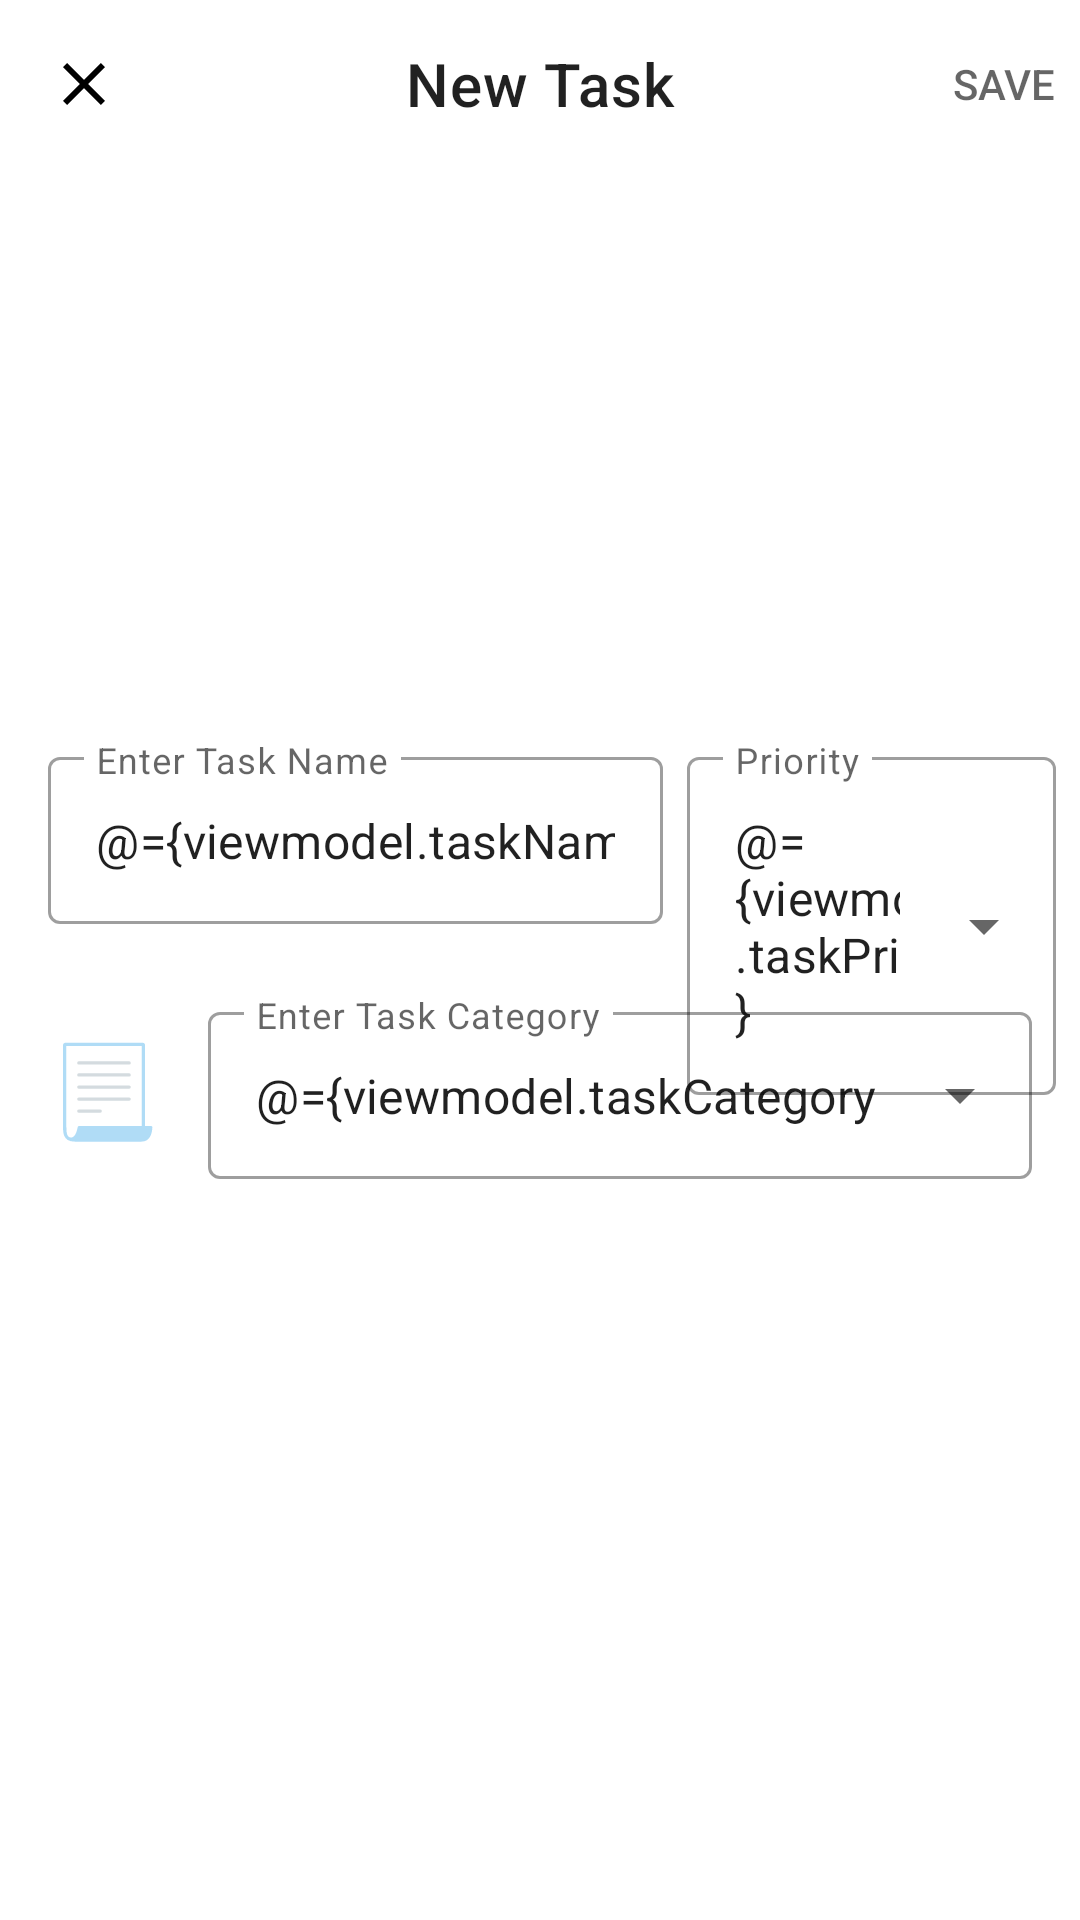

Produce the Android XML layout that renders to this screen, including the resource entries it uses.
<!-- AndroidManifest.xml: application theme Theme.Todo -->
<!-- res/layout/dialog_new_task.xml -->
<?xml version="1.0" encoding="utf-8"?>
<layout xmlns:android="http://schemas.android.com/apk/res/android"
    xmlns:app="http://schemas.android.com/apk/res-auto"
    xmlns:tools="http://schemas.android.com/tools">

    <data>
        <import type="androidx.lifecycle.LiveData"/>
        <variable
            name="viewmodel"
            type="com.example.todo.ui.viewmodels.NewTaskViewModel" />
    </data>

    <androidx.coordinatorlayout.widget.CoordinatorLayout
        android:layout_width="match_parent"
        android:layout_height="match_parent">

        <com.google.android.material.appbar.AppBarLayout
            android:layout_width="match_parent"
            android:layout_height="wrap_content"
            app:layout_behavior="com.google.android.material.appbar.AppBarLayout$ScrollingViewBehavior"
            >

            <com.google.android.material.appbar.MaterialToolbar
                android:id="@+id/toolbar_new_task"
                style="@style/Widget.MaterialComponents.Toolbar.Surface"
                android:layout_width="match_parent"
                android:layout_height="wrap_content"
                app:title="@string/label_new_task"
                app:titleCentered="true"
                app:navigationIcon="@drawable/ic_baseline_close_24"
                app:menu="@menu/menu_new_task"
                app:layout_scrollFlags="noScroll"/>
        </com.google.android.material.appbar.AppBarLayout>

        <androidx.constraintlayout.widget.ConstraintLayout
            android:id="@+id/constraintLayout"
            android:layout_width="match_parent"
            android:layout_height="match_parent">

            <com.google.android.material.textfield.TextInputLayout
                android:id="@+id/text_input_task_name"
                style="@style/Widget.MaterialComponents.TextInputLayout.OutlinedBox"
                android:layout_width="@dimen/dim_0"
                android:layout_height="wrap_content"
                android:layout_marginStart="@dimen/dim_16"
                app:errorText="@{viewmodel.taskNameError}"
                app:layout_constraintBottom_toTopOf="@+id/text_input_category"
                app:layout_constraintEnd_toStartOf="@+id/text_input_priority"
                app:layout_constraintHorizontal_bias="0.5"
                app:layout_constraintHorizontal_chainStyle="packed"
                app:layout_constraintHorizontal_weight="2.5"
                app:layout_constraintStart_toStartOf="parent"
                app:layout_constraintTop_toTopOf="parent"
                app:layout_constraintVertical_chainStyle="packed">

                <com.google.android.material.textfield.TextInputEditText
                    android:layout_width="match_parent"
                    android:layout_height="wrap_content"
                    android:hint="Enter Task Name"
                    android:imeOptions="actionNext"
                    android:singleLine="true"
                    android:text="@={viewmodel.taskName}" />
            </com.google.android.material.textfield.TextInputLayout>

            <com.google.android.material.textview.MaterialTextView
                android:id="@+id/text_emoji_display"
                android:layout_width="wrap_content"
                android:layout_height="@dimen/dim_0"
                android:gravity="center"
                android:text="📃"
                android:textSize="@dimen/dim_30_sp"
                app:layout_constraintBottom_toBottomOf="@id/text_input_category"
                app:layout_constraintEnd_toStartOf="@id/text_input_category"
                app:layout_constraintStart_toStartOf="@id/text_input_task_name"
                app:layout_constraintTop_toTopOf="@id/text_input_category" />

            <com.google.android.material.textfield.TextInputLayout
                android:id="@+id/text_input_category"
                style="@style/Widget.MaterialComponents.TextInputLayout.OutlinedBox.ExposedDropdownMenu"
                android:layout_width="@dimen/dim_0"
                android:layout_height="wrap_content"
                android:layout_marginStart="@dimen/dim_16"
                android:layout_marginTop="24dp"
                android:layout_marginEnd="@dimen/dim_16"
                app:errorText="@{viewmodel.taskCategoryError}"
                app:layout_constraintBottom_toBottomOf="parent"
                app:layout_constraintEnd_toEndOf="parent"
                app:layout_constraintHorizontal_bias="0.5"
                app:layout_constraintStart_toEndOf="@id/text_emoji_display"
                app:layout_constraintTop_toBottomOf="@+id/text_input_task_name">

                <AutoCompleteTextView
                    android:layout_width="match_parent"
                    android:layout_height="wrap_content"
                    android:hint="Enter Task Category"
                    android:imeOptions="actionDone"
                    android:singleLine="true"
                    android:text="@={viewmodel.taskCategory}" />
            </com.google.android.material.textfield.TextInputLayout>

            <com.google.android.material.textfield.TextInputLayout
                android:id="@+id/text_input_priority"
                style="@style/Widget.MaterialComponents.TextInputLayout.OutlinedBox.ExposedDropdownMenu"
                android:layout_width="0dp"
                android:layout_height="wrap_content"
                android:layout_marginHorizontal="@dimen/dim_8"
                app:errorText="@{viewmodel.taskPriorityError}"
                app:layout_constraintBottom_toTopOf="@+id/text_input_category"
                app:layout_constraintEnd_toEndOf="parent"
                app:layout_constraintHorizontal_bias="0.5"
                app:layout_constraintHorizontal_weight="1.5"
                app:layout_constraintStart_toEndOf="@+id/text_input_task_name"
                app:layout_constraintTop_toTopOf="@+id/text_input_task_name"
                app:layout_constraintVertical_bias="0.0">

                <AutoCompleteTextView
                    android:layout_width="match_parent"
                    android:layout_height="match_parent"
                    android:hint="Priority"
                    android:inputType="none"
                    android:text="@={viewmodel.taskPriority}" />


            </com.google.android.material.textfield.TextInputLayout>


            <androidx.emoji2.emojipicker.EmojiPickerView
                android:id="@+id/emoji_picker"
                android:layout_width="@dimen/dim_0"
                android:layout_height="@dimen/dim_0"
                android:layout_marginTop="@dimen/dim_8"
                android:visibility="gone"
                app:emojiGridRows="3"
                app:layout_constraintBottom_toBottomOf="parent"
                app:layout_constraintEnd_toEndOf="parent"
                app:layout_constraintStart_toStartOf="parent"
                app:layout_constraintTop_toBottomOf="@id/text_input_category" />

            <TextView
                android:id="@+id/text_task_date_display"
                style="@style/Widget.Todo.TaskDate"
                android:layout_width="wrap_content"
                android:layout_height="wrap_content"
                android:layout_marginBottom="32dp"
                app:layout_constraintBottom_toTopOf="@+id/text_input_task_name"
                app:layout_constraintEnd_toEndOf="parent"
                app:layout_constraintStart_toStartOf="parent"
                tools:text="March 9,2020" />


        </androidx.constraintlayout.widget.ConstraintLayout>

    </androidx.coordinatorlayout.widget.CoordinatorLayout>
</layout>
<!-- resources referenced by this layout -->
<resources>
  <dimen name="dim_0">0dp</dimen>
  <dimen name="dim_16">16dp</dimen>
  <dimen name="dim_30_sp">30sp</dimen>
  <dimen name="dim_8">8dp</dimen>
  <!-- drawable ic_baseline_close_24 (drawable) -->
  <vector android:height="24dp" android:tint="@color/color_blackwhite_daynight"
      android:viewportHeight="24" android:viewportWidth="24"
      android:width="24dp" xmlns:android="http://schemas.android.com/apk/res/android">
      <path android:fillColor="@android:color/white" android:pathData="M19,6.41L17.59,5 12,10.59 6.41,5 5,6.41 10.59,12 5,17.59 6.41,19 12,13.41 17.59,19 19,17.59 13.41,12z"/>
  </vector>
  <string name="label_new_task">New Task</string>
  <style name="Widget.Todo.TaskDate" parent="Widget.MaterialComponents.TextView">
          <item name="font">@font/inter_bold</item>
          <item name="fontFamily">@font/inter_bold</item>
          <item name="android:textColor">@color/task_date_color</item>
          <item name="android:textSize">@dimen/dim_30_sp</item>
      </style>
  <style name="Theme.Todo" parent="Theme.MaterialComponents.DayNight.NoActionBar">
          
          <item name="colorPrimary">@color/purple_500</item>
          <item name="colorPrimaryVariant">@color/purple_700</item>
          <item name="colorOnPrimary">@color/white</item>
          
          <item name="colorSecondary">@color/teal_200</item>
          <item name="colorSecondaryVariant">@color/teal_700</item>
          <item name="colorOnSecondary">@color/black</item>
          
          <item name="android:windowTranslucentStatus">false</item>
          <item name="android:statusBarColor">@android:color/transparent
          </item>
          
      </style>
  <color name="color_blackwhite_daynight">#000000</color>
  <color name="task_date_color">#0e0e11</color>
  <color name="purple_500">#FF6200EE</color>
  <color name="purple_700">#FF3700B3</color>
  <color name="white">#FFFFFFFF</color>
  <color name="teal_200">#FF03DAC5</color>
  <color name="teal_700">#FF018786</color>
  <color name="black">#FF000000</color>
</resources>
